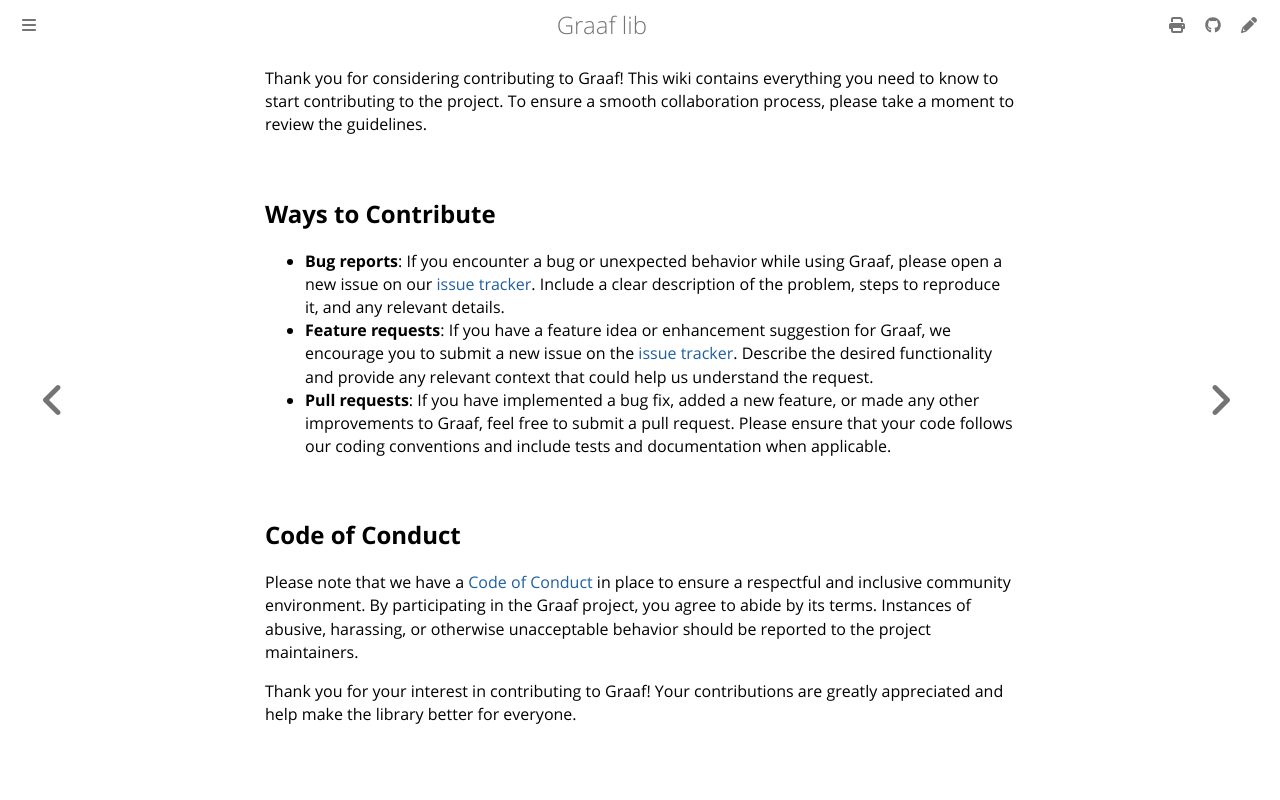

repository: bobluppes/graaf · page: development/intro.html · generator: mdbook

Thank you for considering contributing to Graaf! This wiki contains everything you need to know to start contributing to the project. To ensure a smooth collaboration process, please take a moment to review the guidelines.

## Ways to Contribute
- **Bug reports**: If you encounter a bug or unexpected behavior while using Graaf, please open a new issue on our [issue tracker](https://github.com/bobluppes/graaf/issues). Include a clear description of the problem, steps to reproduce it, and any relevant details.
- **Feature requests**: If you have a feature idea or enhancement suggestion for Graaf, we encourage you to submit a new issue on the [issue tracker](https://github.com/bobluppes/graaf/issues). Describe the desired functionality and provide any relevant context that could help us understand the request.
- **Pull requests**: If you have implemented a bug fix, added a new feature, or made any other improvements to Graaf, feel free to submit a pull request. Please ensure that your code follows our coding conventions and include tests and documentation when applicable.

## Code of Conduct
Please note that we have a [Code of Conduct](contributing/code-of-conduct.md) in place to ensure a respectful and inclusive community environment. By participating in the Graaf project, you agree to abide by its terms. Instances of abusive, harassing, or otherwise unacceptable behavior should be reported to the project maintainers.

Thank you for your interest in contributing to Graaf! Your contributions are greatly appreciated and help make the library better for everyone.
